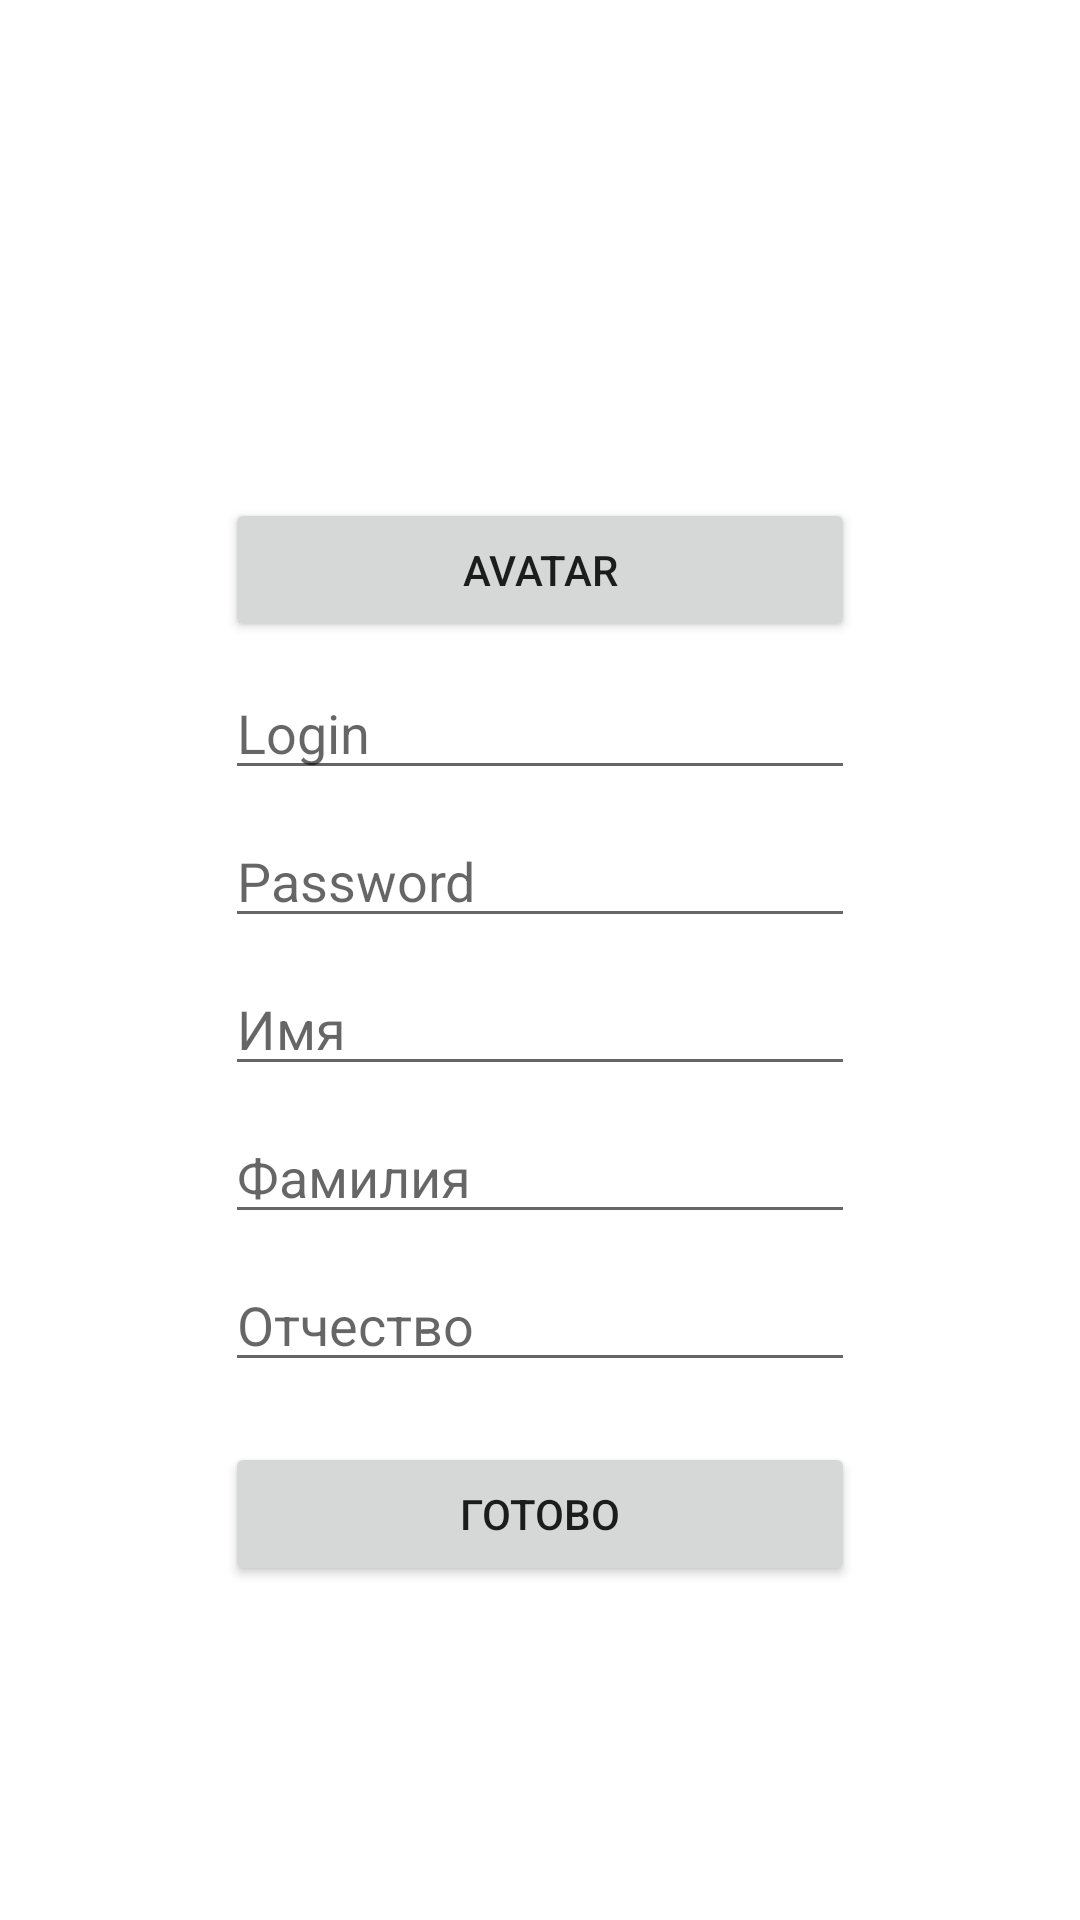

Here is an Android app screen rendered from its layout file. Give the layout XML and the strings, colors and styles it references.
<!-- AndroidManifest.xml: application theme Theme.DrawerLayout -->
<!-- res/layout/activity_lesson_three_test.xml -->
<?xml version="1.0" encoding="utf-8"?>
<androidx.constraintlayout.widget.ConstraintLayout xmlns:android="http://schemas.android.com/apk/res/android"
    xmlns:app="http://schemas.android.com/apk/res-auto"
    xmlns:tools="http://schemas.android.com/tools"
    android:layout_width="match_parent"
    android:layout_height="match_parent"
    tools:context=".lesson_3.LessonThreeActivityTest">

    <ImageView
        android:id="@+id/imAvatar"
        android:layout_width="100dp"
        android:layout_height="100dp"
        android:layout_marginTop="50dp"
        android:visibility="invisible"
        android:src="@drawable/maks"
        app:layout_constraintEnd_toEndOf="parent"
        app:layout_constraintStart_toStartOf="parent"
        app:layout_constraintTop_toTopOf="parent"/>

    <Button
        android:id="@+id/bAvatar"
        android:layout_width="0dp"
        android:layout_height="wrap_content"
        android:layout_marginTop="16dp"
        android:text="@string/avatar"
        android:onClick="onClickAvatar"
        app:layout_constraintEnd_toEndOf="@+id/edLogin"
        app:layout_constraintStart_toStartOf="@+id/edLogin"
        app:layout_constraintTop_toBottomOf="@+id/imAvatar"
        tools:ignore="MissingConstraints" />

    <EditText
        android:id="@+id/edLogin"
        android:layout_width="wrap_content"
        android:layout_height="wrap_content"
        android:layout_marginTop="8dp"
        android:ems="10"
        android:hint="@string/login"
        android:inputType="textPersonName"
        app:layout_constraintEnd_toEndOf="@+id/imAvatar"
        app:layout_constraintStart_toStartOf="@+id/imAvatar"
        app:layout_constraintTop_toBottomOf="@+id/bAvatar" />

    <EditText
        android:id="@+id/edPassword"
        android:layout_width="wrap_content"
        android:layout_height="wrap_content"
        android:layout_marginTop="8dp"
        android:ems="10"
        android:inputType="textPassword"
        android:hint="@string/password"
        app:layout_constraintEnd_toEndOf="@+id/edLogin"
        app:layout_constraintStart_toStartOf="@+id/edLogin"
        app:layout_constraintTop_toBottomOf="@+id/edLogin" />

    <EditText
        android:id="@+id/edName"
        android:layout_width="wrap_content"
        android:layout_height="wrap_content"
        android:layout_marginTop="8dp"
        android:ems="10"
        android:inputType="textPersonName"
        android:hint="@string/name"
        app:layout_constraintEnd_toEndOf="@+id/edPassword"
        app:layout_constraintStart_toStartOf="@+id/edPassword"
        app:layout_constraintTop_toBottomOf="@+id/edPassword" />

    <EditText
        android:id="@+id/edName2"
        android:layout_width="wrap_content"
        android:layout_height="wrap_content"
        android:layout_marginTop="8dp"
        android:ems="10"
        android:inputType="textPersonName"
        android:hint="@string/name2"
        app:layout_constraintEnd_toEndOf="@+id/edName"
        app:layout_constraintStart_toStartOf="@+id/edName"
        app:layout_constraintTop_toBottomOf="@+id/edName" />

    <EditText
        android:id="@+id/edName3"
        android:layout_width="wrap_content"
        android:layout_height="wrap_content"
        android:layout_marginTop="8dp"
        android:ems="10"
        android:inputType="textPersonName"
        android:hint="@string/name3"
        app:layout_constraintEnd_toEndOf="@+id/edName2"
        app:layout_constraintStart_toStartOf="@+id/edName2"
        app:layout_constraintTop_toBottomOf="@+id/edName2" />

    <Button
        android:id="@+id/done"
        android:layout_width="0dp"
        android:layout_height="wrap_content"
        android:layout_marginTop="20dp"
        android:text="@string/done"
        android:onClick="omClickDone"
        app:layout_constraintEnd_toEndOf="@+id/edPassword"
        app:layout_constraintStart_toStartOf="@+id/edPassword"
        app:layout_constraintTop_toBottomOf="@+id/edName3" />
</androidx.constraintlayout.widget.ConstraintLayout>
<!-- resources referenced by this layout -->
<resources>
  <string name="avatar" translatable="false">Avatar</string>
  <string name="done" translatable="false">Готово</string>
  <string name="login" translatable="false">Login</string>
  <string name="name" translatable="false">Имя</string>
  <string name="name2" translatable="false">Фамилия</string>
  <string name="name3" translatable="false">Отчество</string>
  <string name="password" translatable="false">Password</string>
  <style name="Theme.DrawerLayout" parent="Theme.MaterialComponents.DayNight.DarkActionBar">
          
          <item name="colorPrimary">@color/purple_200</item>
          <item name="colorPrimaryVariant">@color/purple_700</item>
          <item name="colorOnPrimary">@color/white</item>
          
          <item name="colorSecondary">@color/teal_200</item>
          <item name="colorSecondaryVariant">@color/teal_700</item>
          <item name="colorOnSecondary">@color/black</item>
          <item name="android:windowFullscreen">true</item>
  
  
          
          <item name="android:statusBarColor">?attr/colorPrimaryVariant</item>
          
      </style>
  <color name="purple_200">#FFBB86FC</color>
  <color name="purple_700">#FF3700B3</color>
  <color name="white">#FFFFFFFF</color>
  <color name="teal_200">#FF03DAC5</color>
  <color name="teal_700">#FF018786</color>
  <color name="black">#FF000000</color>
</resources>
